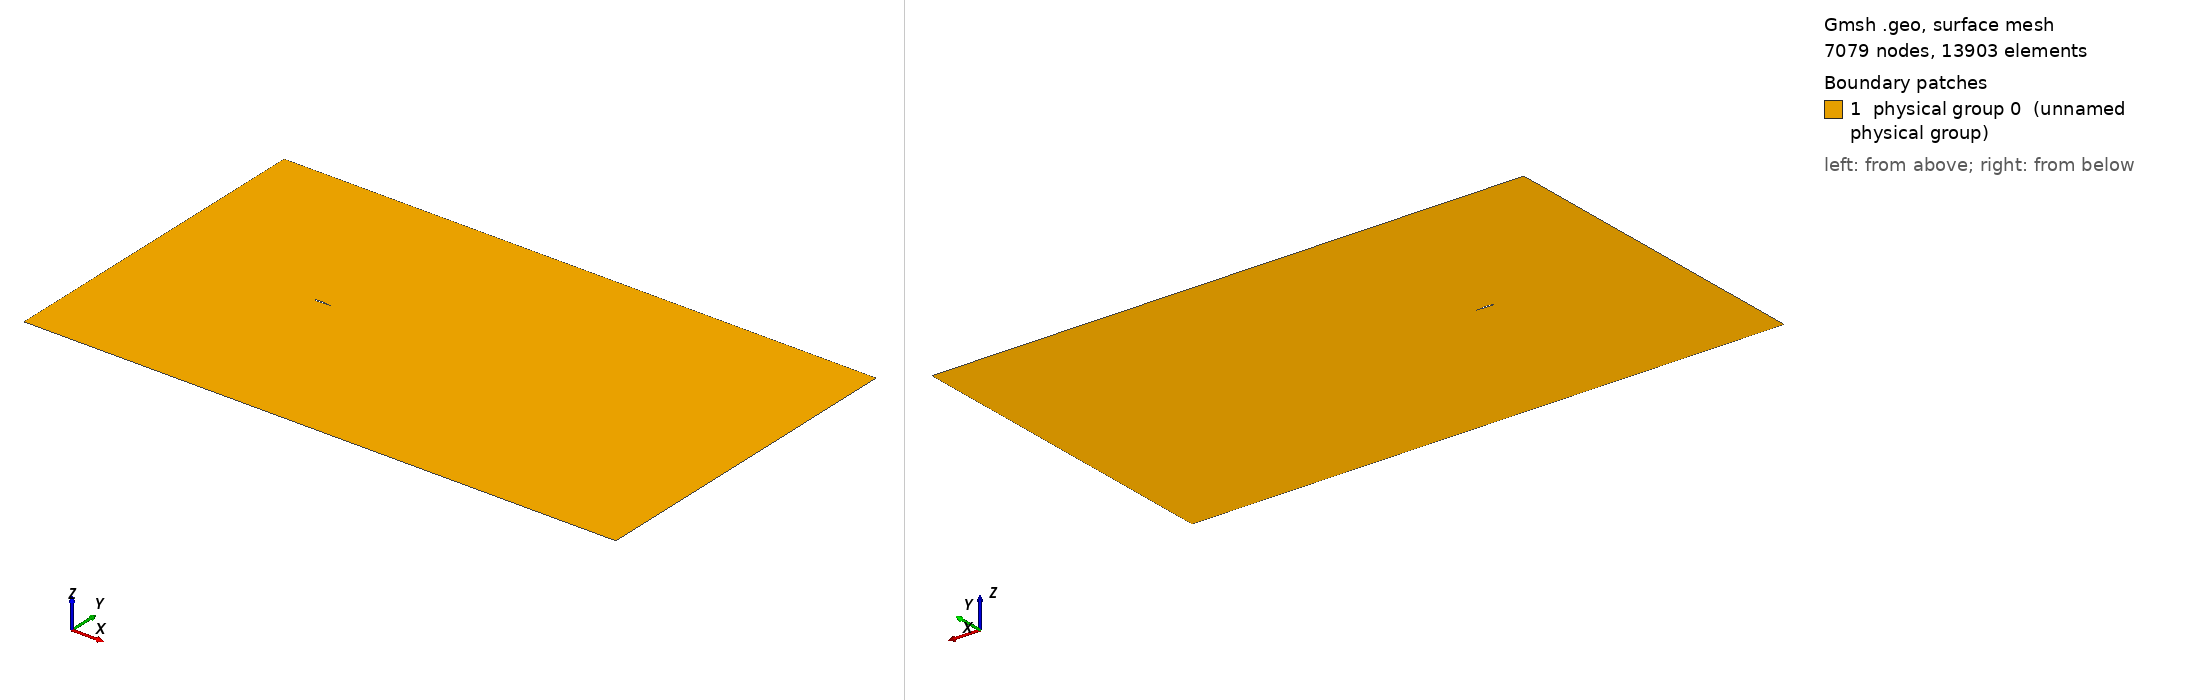

Gmsh geometry script, surface-meshed: 7079 nodes, 13903 surface elements. Boundary patches (legend numbers): 1 physical group 0 (unnamed physical group). Left view from above one corner, right view from below the opposite corner. Legend entries are the model's physical surfaces. The drawing asked Gmsh for element sizes between 1% and 20% of the model's largest extent; the script's own settings can give other sizes.

=== NACA_2412.geo (drawn) ===
// Domain size
Lx =    35.0000;
Ly =    20.0000;

// Coordinates of the center of the airfoil
Dx =    10.0000;
Dy =    10.0000;

h =     0.5000;

// Points
Point(0) = {0, 0, 0, h};
Point(1) = {Lx, 0, 0, h};
Point(2) = {Lx, Ly, 0, h};
Point(3) = {0, Ly, 0, h};

Point(4) = {Dx +0.50000, Dy +0.00130, 0, h};
Point(5) = {Dx +0.45000, Dy +0.01140, 0, h};
Point(6) = {Dx +0.40000, Dy +0.02080, 0, h};
Point(7) = {Dx +0.30000, Dy +0.03750, 0, h};
Point(8) = {Dx +0.20000, Dy +0.05180, 0, h};
Point(9) = {Dx +0.10000, Dy +0.06360, 0, h};
Point(10) = {Dx +0.00000, Dy +0.07240, 0, h};
Point(11) = {Dx -0.10000, Dy +0.07800, 0, h};
Point(12) = {Dx -0.20000, Dy +0.07880, 0, h};
Point(13) = {Dx -0.25000, Dy +0.07670, 0, h};
Point(14) = {Dx -0.30000, Dy +0.07260, 0, h};
Point(15) = {Dx -0.35000, Dy +0.06610, 0, h};
Point(16) = {Dx -0.40000, Dy +0.05630, 0, h};
Point(17) = {Dx -0.42500, Dy +0.04960, 0, h};
Point(18) = {Dx -0.45000, Dy +0.04130, 0, h};
Point(19) = {Dx -0.47500, Dy +0.02990, 0, h};
Point(20) = {Dx -0.48750, Dy +0.02150, 0, h};
Point(21) = {Dx -0.50000, Dy +0.00000, 0, h};
Point(22) = {Dx -0.48750, Dy -0.01650, 0, h};
Point(23) = {Dx -0.47500, Dy -0.02270, 0, h};
Point(24) = {Dx -0.45000, Dy -0.03010, 0, h};
Point(25) = {Dx -0.42500, Dy -0.03460, 0, h};
Point(26) = {Dx -0.40000, Dy -0.03750, 0, h};
Point(27) = {Dx -0.35000, Dy -0.04100, 0, h};
Point(28) = {Dx -0.30000, Dy -0.04230, 0, h};
Point(29) = {Dx -0.25000, Dy -0.04220, 0, h};
Point(30) = {Dx -0.20000, Dy -0.04120, 0, h};
Point(31) = {Dx -0.10000, Dy -0.03800, 0, h};
Point(32) = {Dx +0.00000, Dy -0.03340, 0, h};
Point(33) = {Dx +0.10000, Dy -0.02760, 0, h};
Point(34) = {Dx +0.20000, Dy -0.02140, 0, h};
Point(35) = {Dx +0.30000, Dy -0.01500, 0, h};
Point(36) = {Dx +0.40000, Dy -0.00820, 0, h};
Point(37) = {Dx +0.45000, Dy -0.00480, 0, h};
Point(38) = {Dx +0.50000, Dy -0.00130, 0, h};


// Lines
Line(0) = {0, 1};
Line(1) = {1, 2};
Line(2) = {2, 3};
Line(3) = {3, 0};

Line(4) = {4, 5};
Line(5) = {5, 6};
Line(6) = {6, 7};
Line(7) = {7, 8};
Line(8) = {8, 9};
Line(9) = {9, 10};
Line(10) = {10, 11};
Line(11) = {11, 12};
Line(12) = {12, 13};
Line(13) = {13, 14};
Line(14) = {14, 15};
Line(15) = {15, 16};
Line(16) = {16, 17};
Line(17) = {17, 18};
Line(18) = {18, 19};
Line(19) = {19, 20};
Line(20) = {20, 21};
Line(21) = {21, 22};
Line(22) = {22, 23};
Line(23) = {23, 24};
Line(24) = {24, 25};
Line(25) = {25, 26};
Line(26) = {26, 27};
Line(27) = {27, 28};
Line(28) = {28, 29};
Line(29) = {29, 30};
Line(30) = {30, 31};
Line(31) = {31, 32};
Line(32) = {32, 33};
Line(33) = {33, 34};
Line(34) = {34, 35};
Line(35) = {35, 36};
Line(36) = {36, 37};
Line(37) = {37, 38};
Line(38) = {38, 4};


// Loops
Line Loop(1) = {0, 1, 2, 3};

Line Loop(2) = {4, 5, 6, 7, 8, 9, 10, 11, 12, 13, 14, 15, 16, 17, 18, 19, 20, 21, 22, 23, 24, 25, 26, 27, 28, 29, 30, 31, 32, 33, 34, 35, 36, 37, 38};


// Surfaces
Plane Surface(0) = {1, 2};


// Physical entities
Physical Line(0) = {0};
Physical Line(1) = {1};
Physical Line(2) = {2};
Physical Line(3) = {3};
Physical Line(4) = {4, 5, 6, 7, 8, 9, 10, 11, 12, 13, 14, 15, 16, 17, 18, 19, 20, 21, 22, 23, 24, 25, 26, 27, 28, 29, 30, 31, 32, 33, 34, 35, 36, 37, 38};
Physical Surface(10) = {0};


Mesh 2;
